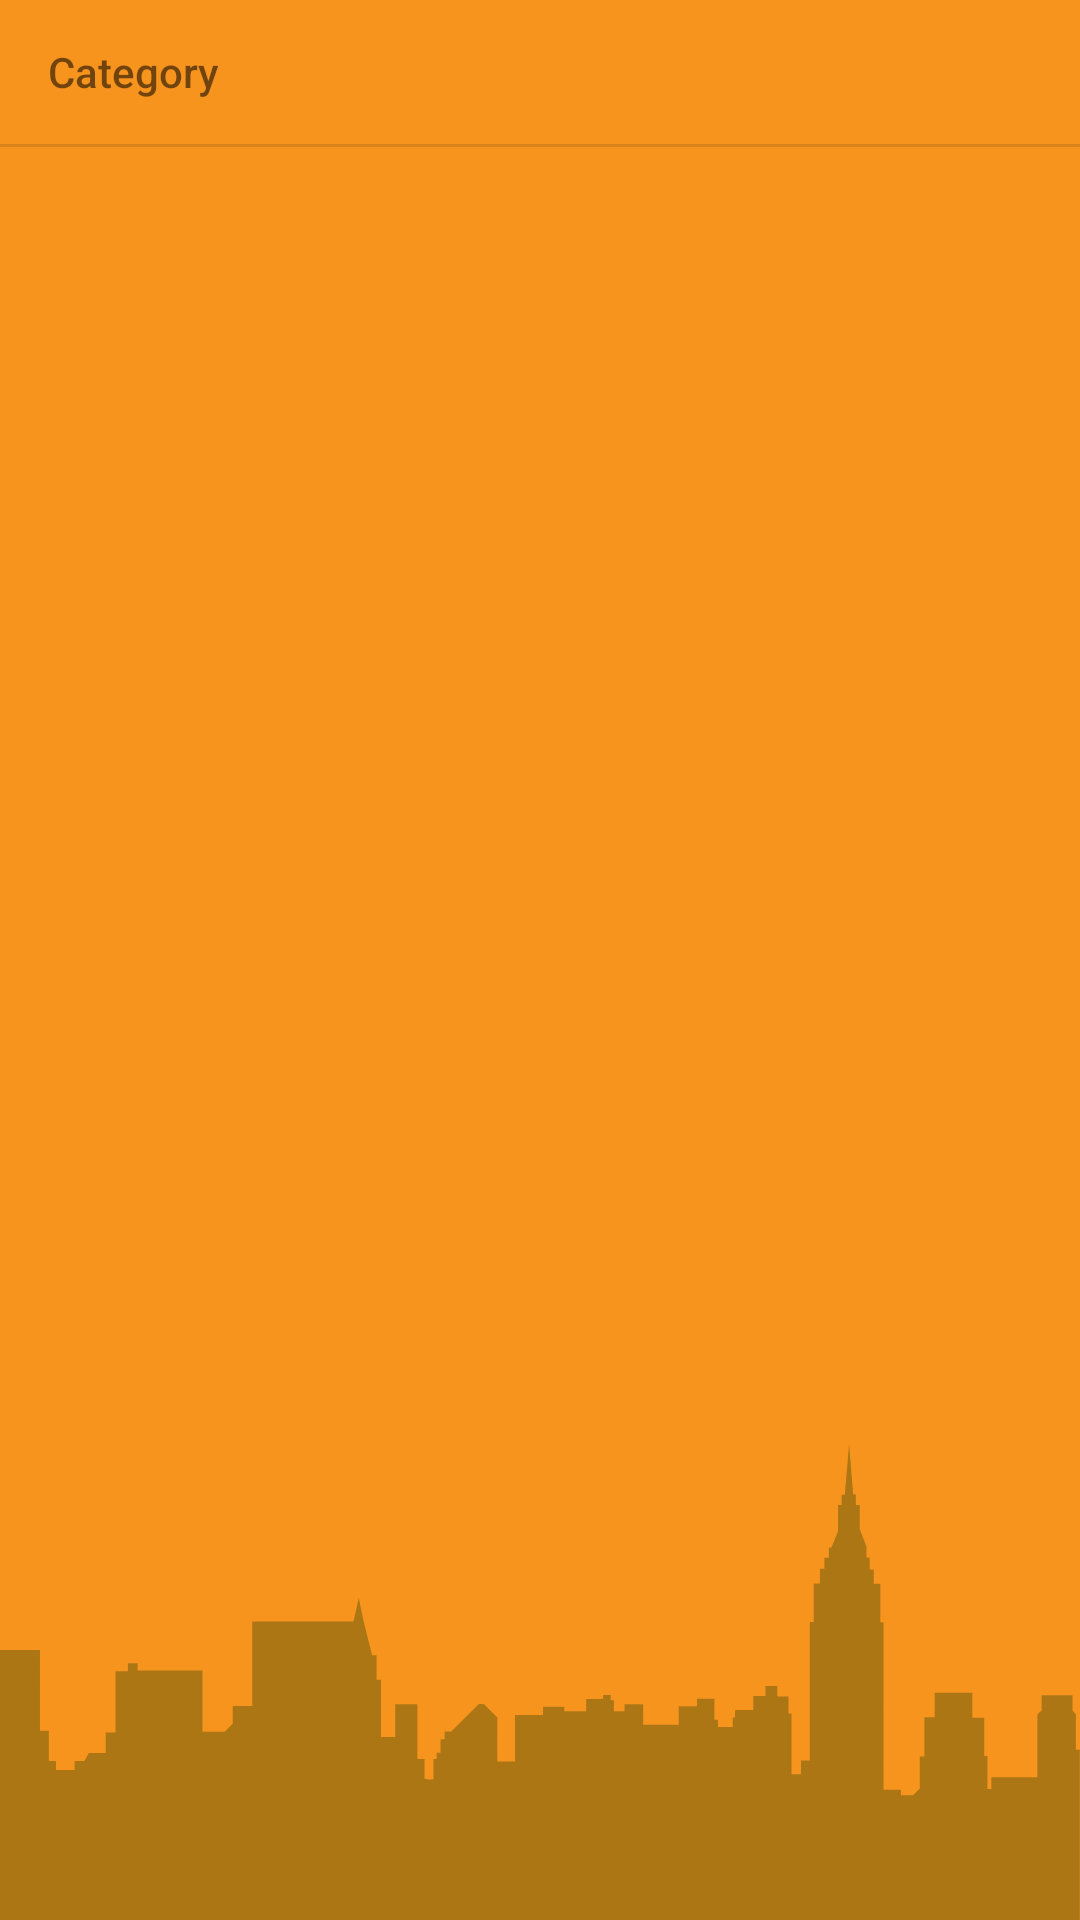

This screen was rendered from an Android layout file. Write that file and the resources it references.
<!-- AndroidManifest.xml: application theme AppTheme -->
<!-- res/layout/filter_list.xml -->
<?xml version="1.0" encoding="utf-8"?>
<RelativeLayout
    xmlns:android="http://schemas.android.com/apk/res/android"
    xmlns:app="http://schemas.android.com/apk/res-auto"
    android:layout_width="@dimen/filter_drawer_width"
    android:layout_height="match_parent"
    android:layout_gravity="end"
    xmlns:tools="http://schemas.android.com/tools"
    android:background="@color/colorPrimary">

    <ImageView
        android:layout_width="match_parent"
        android:layout_height="wrap_content"
        android:layout_alignParentBottom="true"
        android:adjustViewBounds="true"
        android:scaleType="centerCrop"
        android:tint="@color/colorPrimaryDark"
        app:srcCompat="@drawable/ic_filter_bg"/>

    <TextView
        android:id="@+id/header"
        android:layout_width="match_parent"
        android:layout_height="48dp"
        android:gravity="center_vertical"
        android:maxLines="1"
        android:paddingEnd="@dimen/filter_header_padding"
        android:paddingLeft="@dimen/filter_header_padding"
        android:paddingRight="16dp"
        android:paddingStart="@dimen/filter_header_padding"
        android:text="@string/title_category"
        android:textAppearance="@style/TextAppearance.AppCompat.Body2"
        android:textColor="@color/filter_header_color"/>

    <View
        android:layout_below="@+id/header"
        android:id="@+id/divider"
        android:layout_width="match_parent"
        android:layout_height="1dp"
        android:background="@color/divider_color"/>

    <ListView
        android:divider="@android:color/transparent"
        android:layout_below="@+id/divider"
        android:id="@+id/filter_list"
        android:layout_width="match_parent"
        android:layout_height="match_parent"
        tools:listitem="@layout/item_category"/>

</RelativeLayout>
<!-- res/layout/item_category.xml (included above) -->
<?xml version="1.0" encoding="utf-8"?>
<RelativeLayout xmlns:android="http://schemas.android.com/apk/res/android"
                android:layout_width="match_parent"
                android:layout_height="48dp"
                android:gravity="center_vertical"
                android:paddingEnd="16dp"
                android:paddingLeft="16dp"
                android:paddingRight="16dp"
                android:paddingStart="16dp">

    <TextView
        android:id="@+id/category_name"
        android:layout_width="wrap_content"
        android:layout_height="wrap_content"
        android:layout_alignParentLeft="true"
        android:layout_alignParentStart="true"
        android:layout_centerVertical="true"
        android:layout_marginEnd="16dp"
        android:layout_marginRight="16dp"
        android:layout_toLeftOf="@+id/category_count"
        android:layout_toStartOf="@+id/category_count"
        android:textAppearance="@style/TextAppearance.AppCompat.Subhead.Inverse"/>

    <TextView
        android:id="@+id/category_count"
        android:layout_width="wrap_content"
        android:layout_height="wrap_content"
        android:layout_alignParentEnd="true"
        android:layout_alignParentRight="true"
        android:layout_centerVertical="true"
        android:textAppearance="@style/TextAppearance.AppCompat.Subhead.Inverse"/>

</RelativeLayout>
<!-- resources referenced by this layout -->
<resources>
  <color name="colorPrimary">#F7941E</color>
  <color name="colorPrimaryDark">#ac7615</color>
  <color name="divider_color">#1E000000</color>
  <color name="filter_header_color">#8A000000</color>
  <dimen name="filter_drawer_width">304dp</dimen>
  <dimen name="filter_header_padding">16dp</dimen>
  <!-- drawable ic_filter_bg (drawable) -->
  <vector xmlns:android="http://schemas.android.com/apk/res/android"
          android:width="608dp"
          android:height="268dp"
          android:viewportWidth="608.0"
          android:viewportHeight="268.0">
      <path
          android:fillColor="#FF000000"
          android:pathData="M0,268V116h22.5v45.5h5v17h4v5H42v-5h5.5L50,174h9.5v-11.5H65V128h7v-4.5h5.5v4H114V162h12.5l4.5,-4.5v-10h11V100h57l3,-13.5l2.5,12.5l5,20h2.5v13.7h2.5V165h8v-18.5H235v30.8h4v11.2c0,0 5,1 5,0s0,-11.2 0,-11.2h1.8v-3.4h2.2v-7.7h2.3v-4.3h3.8l15.5,-15.5h2.8l7.6,7.6v24.8h9.9v-26.2h15.8v-4.7h12v2.5H330v-6.8h9.5v-2.3h4.3v3h1.8v6.2h6v-4h10.5V158h20v-10.3h10.3v-4.2h9.8v11.7h2v4.2h8.3V154h1.3v-4.3h10.3v-7.8h6.8v-5.7h6.7v6h6.3v9.5h1.7V186h5.3v-7.8h5v-78h2.2V78.5h3.5v-8.2h2.5V64h2.5v-5.7h1.5l3.7,-9.2V34.3h2v-5.7h1.8L478,0l2.3,28.3h1.5v6h2.2V48l3.8,9.7v6.2h1.8v6.8h2.3v8h3.7v21.7h1.8v94.3h9.8v3h6.8l3.8,-3.8V176h2.6v-22.2h5.8v-13.7h21.2v14h6.7v21.5h1.8v18.7h2.2v-6.7H584v-35.3l2.4,-2.4v-8.4h17.4v8.7l1.9,1.9v20.1h2.2V268H0z"/>
  </vector>
  <string name="title_category">Category</string>
  <style name="AppTheme" parent="Theme.AppCompat">
          <item name="colorPrimary">@color/colorPrimary</item>
          <item name="colorPrimaryDark">@color/colorPrimaryDark</item>
          <item name="colorAccent">@color/colorAccent</item>
          <item name="actionBarPopupTheme">@style/ThemeOverlay.AppCompat</item>
          <item name="actionBarTheme">@style/ThemeOverlay.AppCompat.Light</item>
      </style>
  <color name="colorAccent">#F7941E</color>
</resources>
